Dataset: Bangla_Food (GitHub, Zarin-Tasnim-Roshni/CSE299.1_CalorieMate). Classes: alu bhorta, alu vaji, begun bhaja, begun bhorta, borhani, burger, chicken grill, chicken curry, chitoi pitha, doi, falooda, fish bhuna mach bhuna, fried chicken murg bhaja, fuchka, jalebi, jorda, kacchi, khichuri, korola vaji, lal shak vaji, mixed vegetable stir-fry torkari, momo, noodles, parata, payesh firni, prawn curry chingri bhuna, rosogolla, shak vaji, shawarma, shemai, singgara, sondesh, tundul ruti nan ruti, vapa pitha.

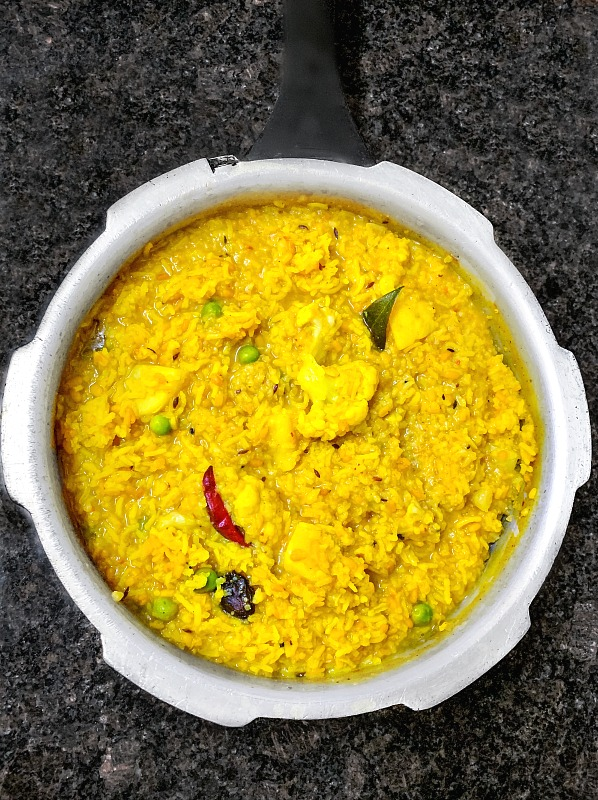
Label: khichuri

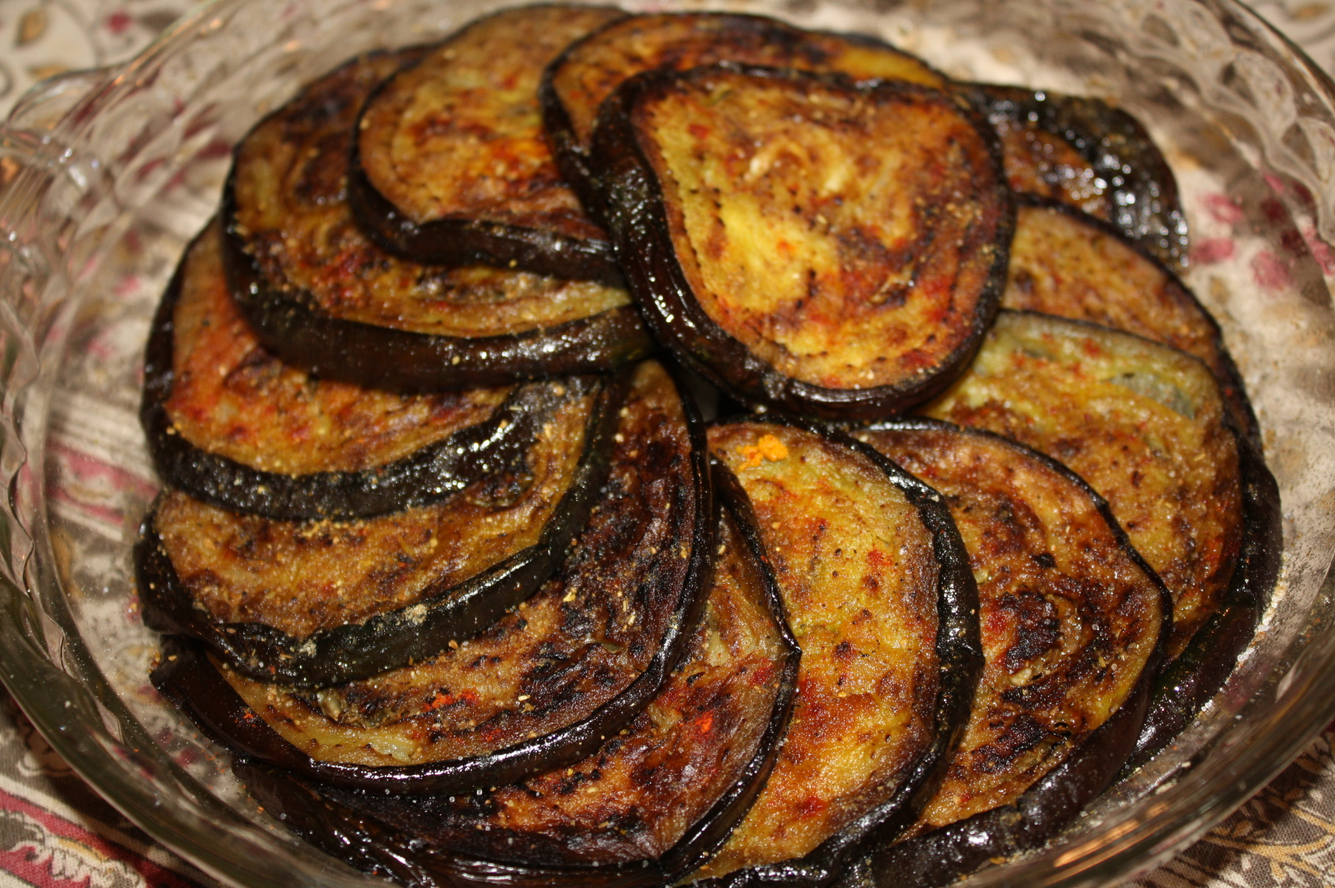
Label: begun bhaja

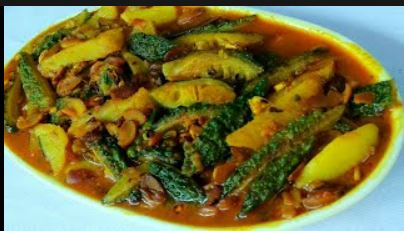
Label: korola vaji

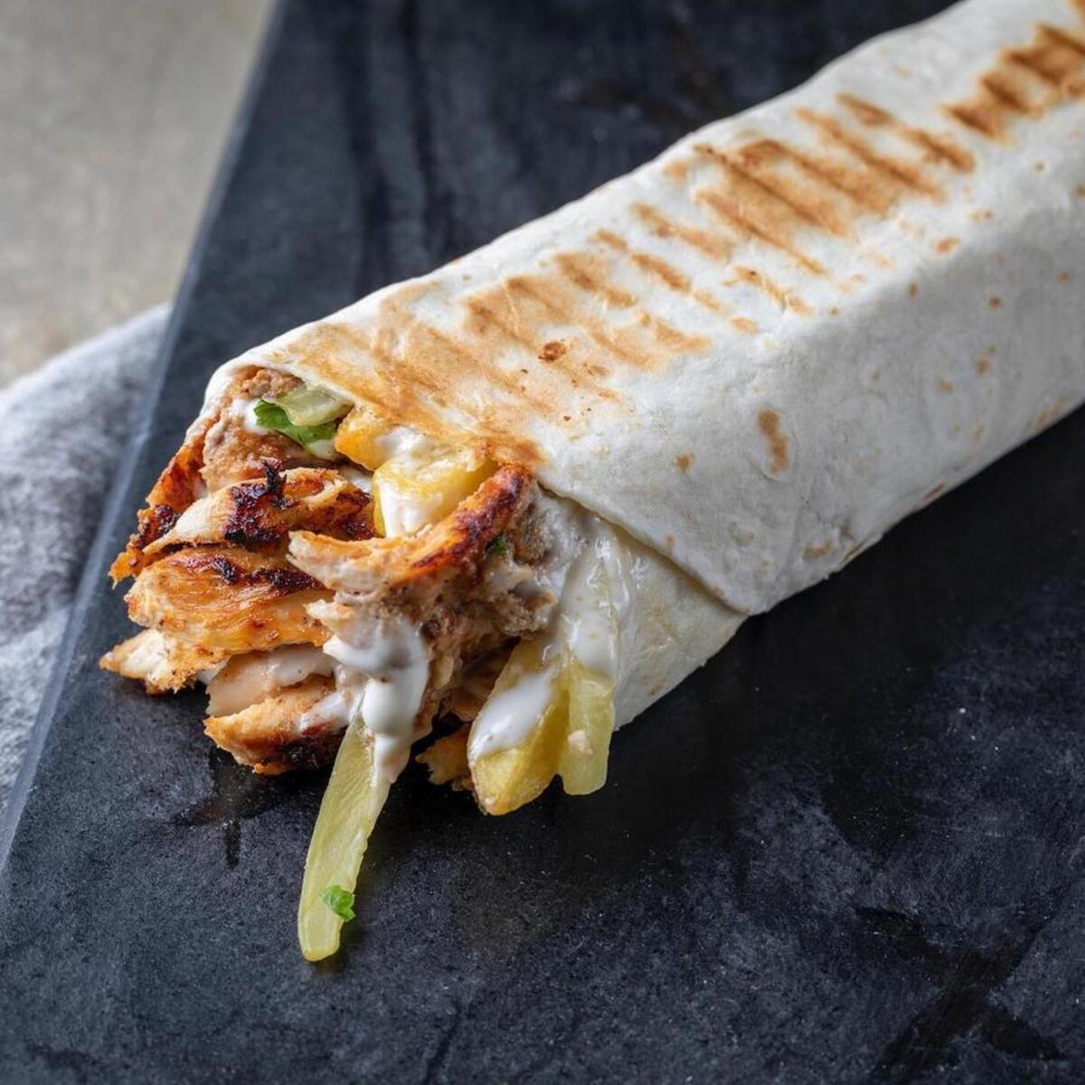
Label: shawarma

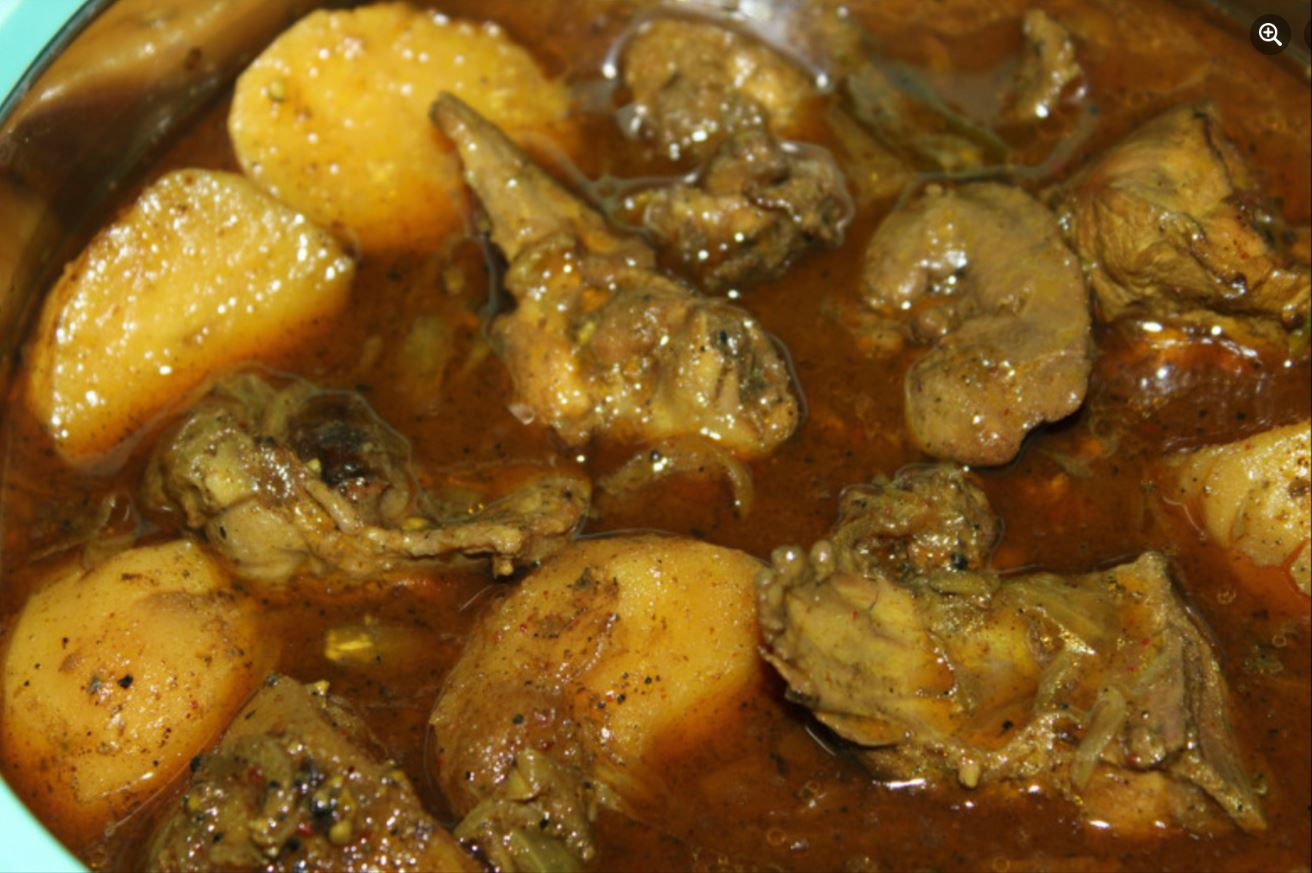
Label: chicken curry

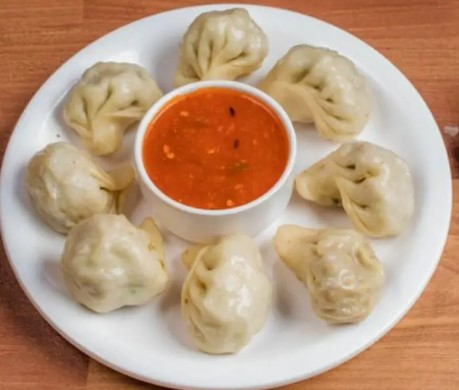
Label: momo
